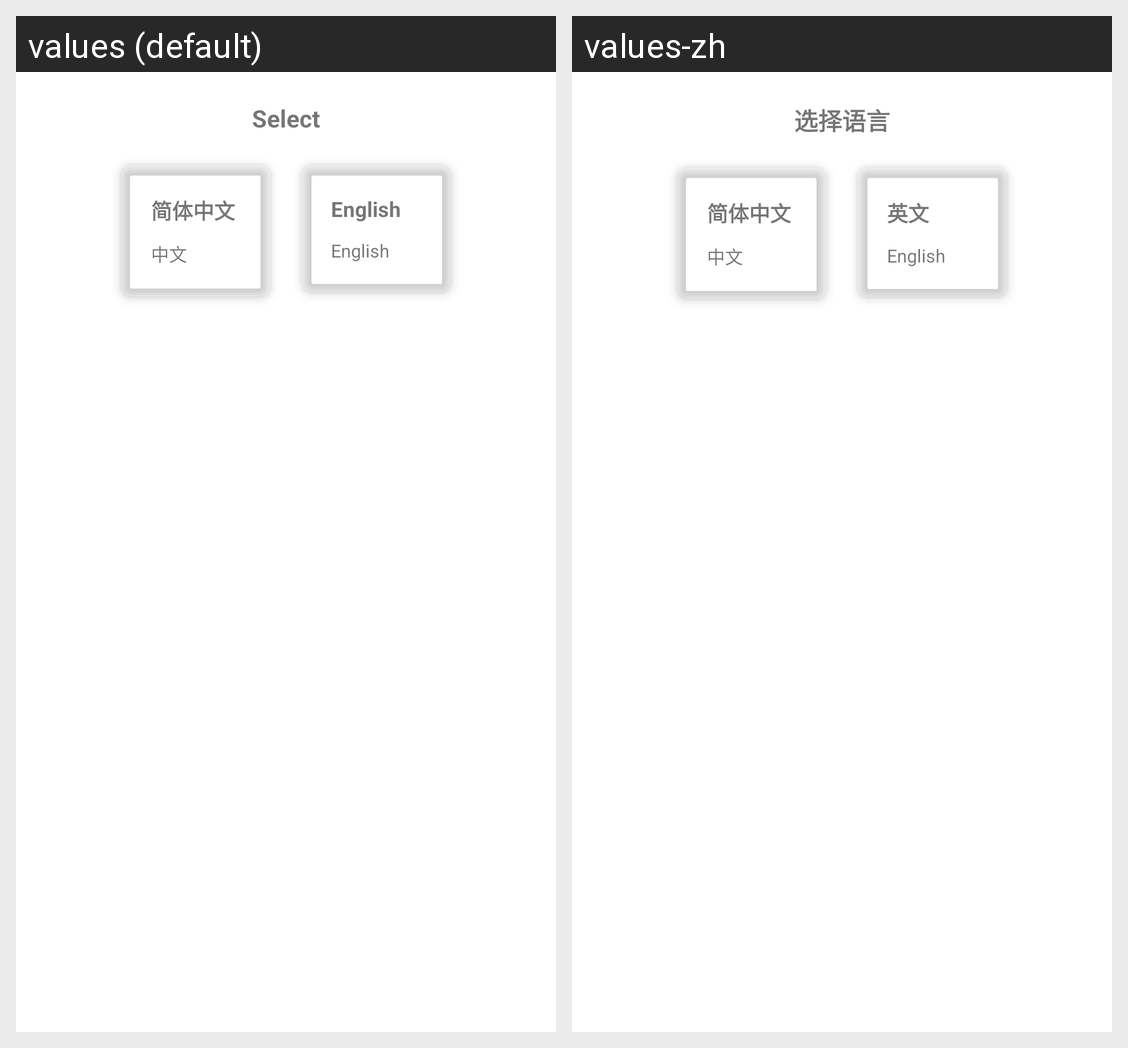

Locale-by-locale string values for the Android screen shown in this grid:
Android screen res/layout/dialog_set_language.xml rendered under 2 locales, left to right: values (default), values-zh. Device: Nexus 5 (rendered at 1080×1920; each locale shown at half size, 540×960, under a caption strip naming it); theme Theme.MagicNotice.
Strings drawn on this screen, with the default value and each locale's value (text and hints the layout hard-codes, and strings that could not be matched under every locale, appear in the picture but are not listed):

set_language_ui_title
  values: Select
  values-zh: 选择语言

set_language_ui_chinese
  values: 简体中文
  values-zh: 简体中文

set_language_ui_chinese_tip
  values: 中文
  values-zh: 中文

set_language_ui_english
  values: English
  values-zh: 英文

set_language_ui_english_tip
  values: English
  values-zh: English
